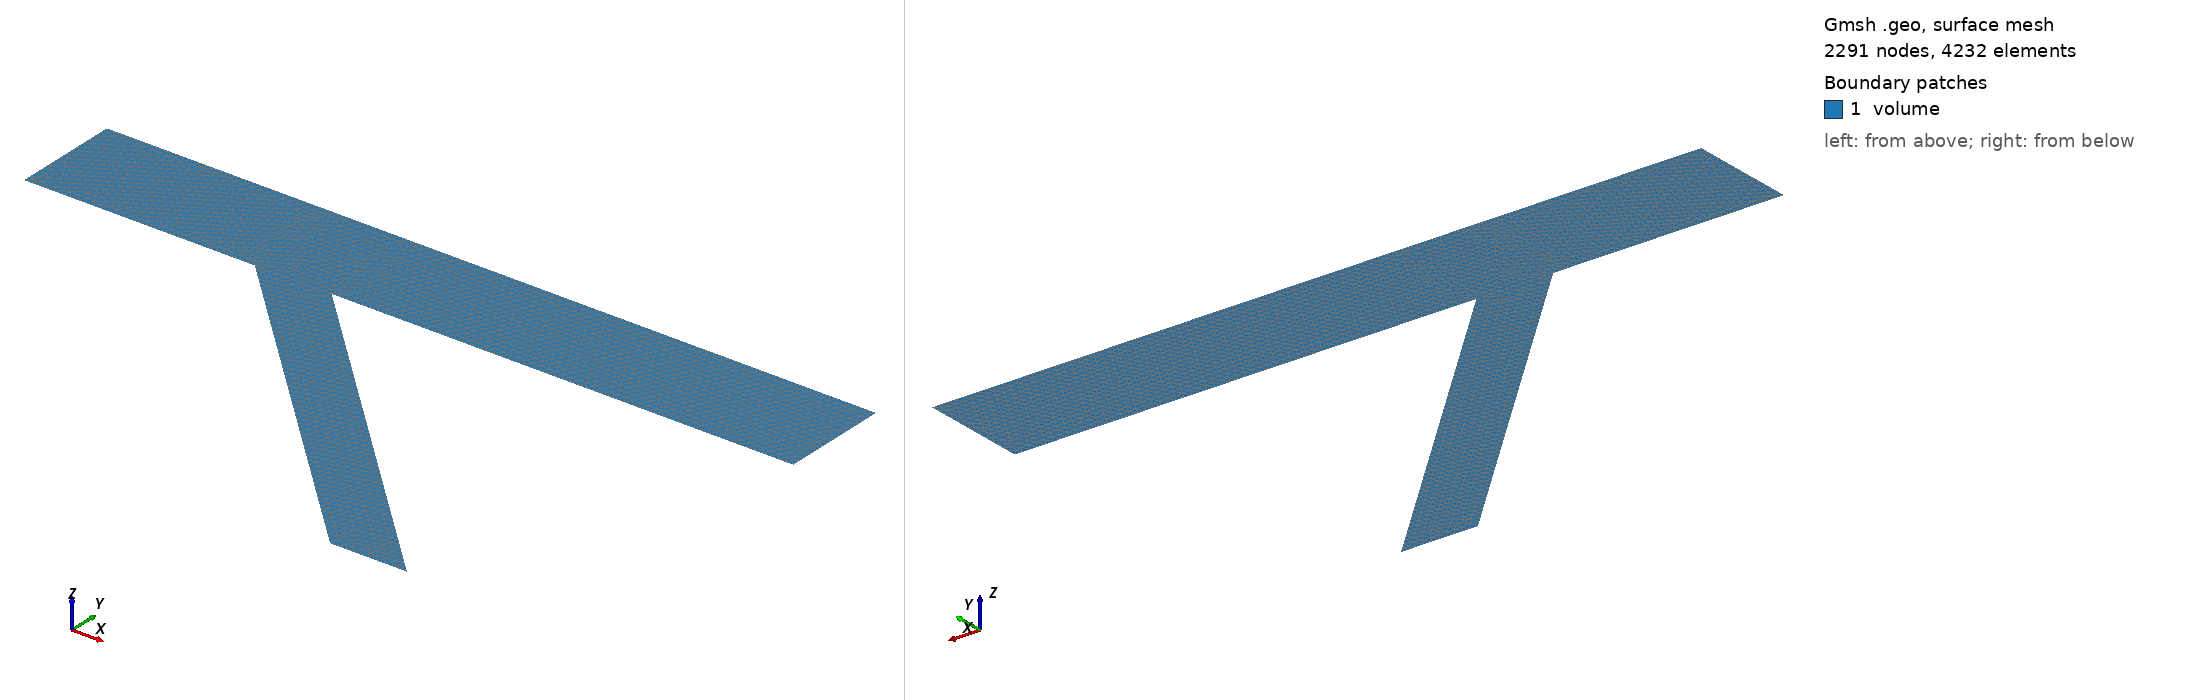

Gmsh geometry script, surface-meshed: 2291 nodes, 4232 surface elements. Boundary patches (legend numbers): 1 volume. Left view from above one corner, right view from below the opposite corner. Legend entries are the model's physical surfaces. The drawing asked Gmsh for element sizes between 1% and 20% of the model's largest extent; the script's own settings can give other sizes.

=== mesh_2d.geo (drawn) ===
DefineConstant[ size_factor = {1, Name "size_factor"} ];
scale = 0.005 / size_factor;

l_1 = 0.3;
l_2 = 0.1;
l_3 = 0.6;
l_junc = 0.6;
angle = 45 * Pi / 180;
width =  0.14;

// section 1
Point(1) = {0, 0, 0, scale};
Point(2) = {0, width, 0, scale};
Point(3) = {l_1, width, 0, scale};
Point(4) = {l_1, 0, 0, scale};

Line(11) = {1, 2};
Line(12) = {2, 3};
Line(13) = {3, 4};
Line(14) = {4, 1};
Curve Loop(101) = {11, 12, 13, 14};

// section 2
Point(5) = {l_1 + l_2, 0, 0, scale};
Point(6) = {l_1 + l_2, width, 0, scale};

Line(21) = {4, 5};
Line(22) = {5, 6};
Line(23) = {6, 3};
Curve Loop(102) = {-13, -21, -22, -23};

// section 3
Point(7) = {l_1 + l_2 + l_3, 0, 0, scale};
Point(8) = {l_1 + l_2 + l_3, width, 0, scale};

Line(31) = {5, 7};
Line(32) = {7, 8};
Line(33) = {8, 6};
Curve Loop(103) = {22, -33, -32, -31};

// section junction
Point(9) = {l_1 + Cos(angle)*l_junc, - Sin(angle)*l_junc, 0, scale};
Point(10) = {l_1 + l_2 + Cos(angle)*l_junc, -Sin(angle)*l_junc, 0, scale};

Line(41) = {4, 9};
Line(42) = {9, 10};
Line(43) = {10, 5};
Curve Loop(104) = {21, -41, -42, -43};

Surface(1001) = {101};
Surface(1002) = {102};
Surface(1003) = {103};
Surface(1004) = {104};

Physical Curve("inflow", 3000) = {11};
Physical Curve("wall", 3001) = {12, 23, 33, 32, 31, 43, 42, 41, 14};
Physical Surface("volume", 4000) = {1001, 1002, 1003, 1004};
